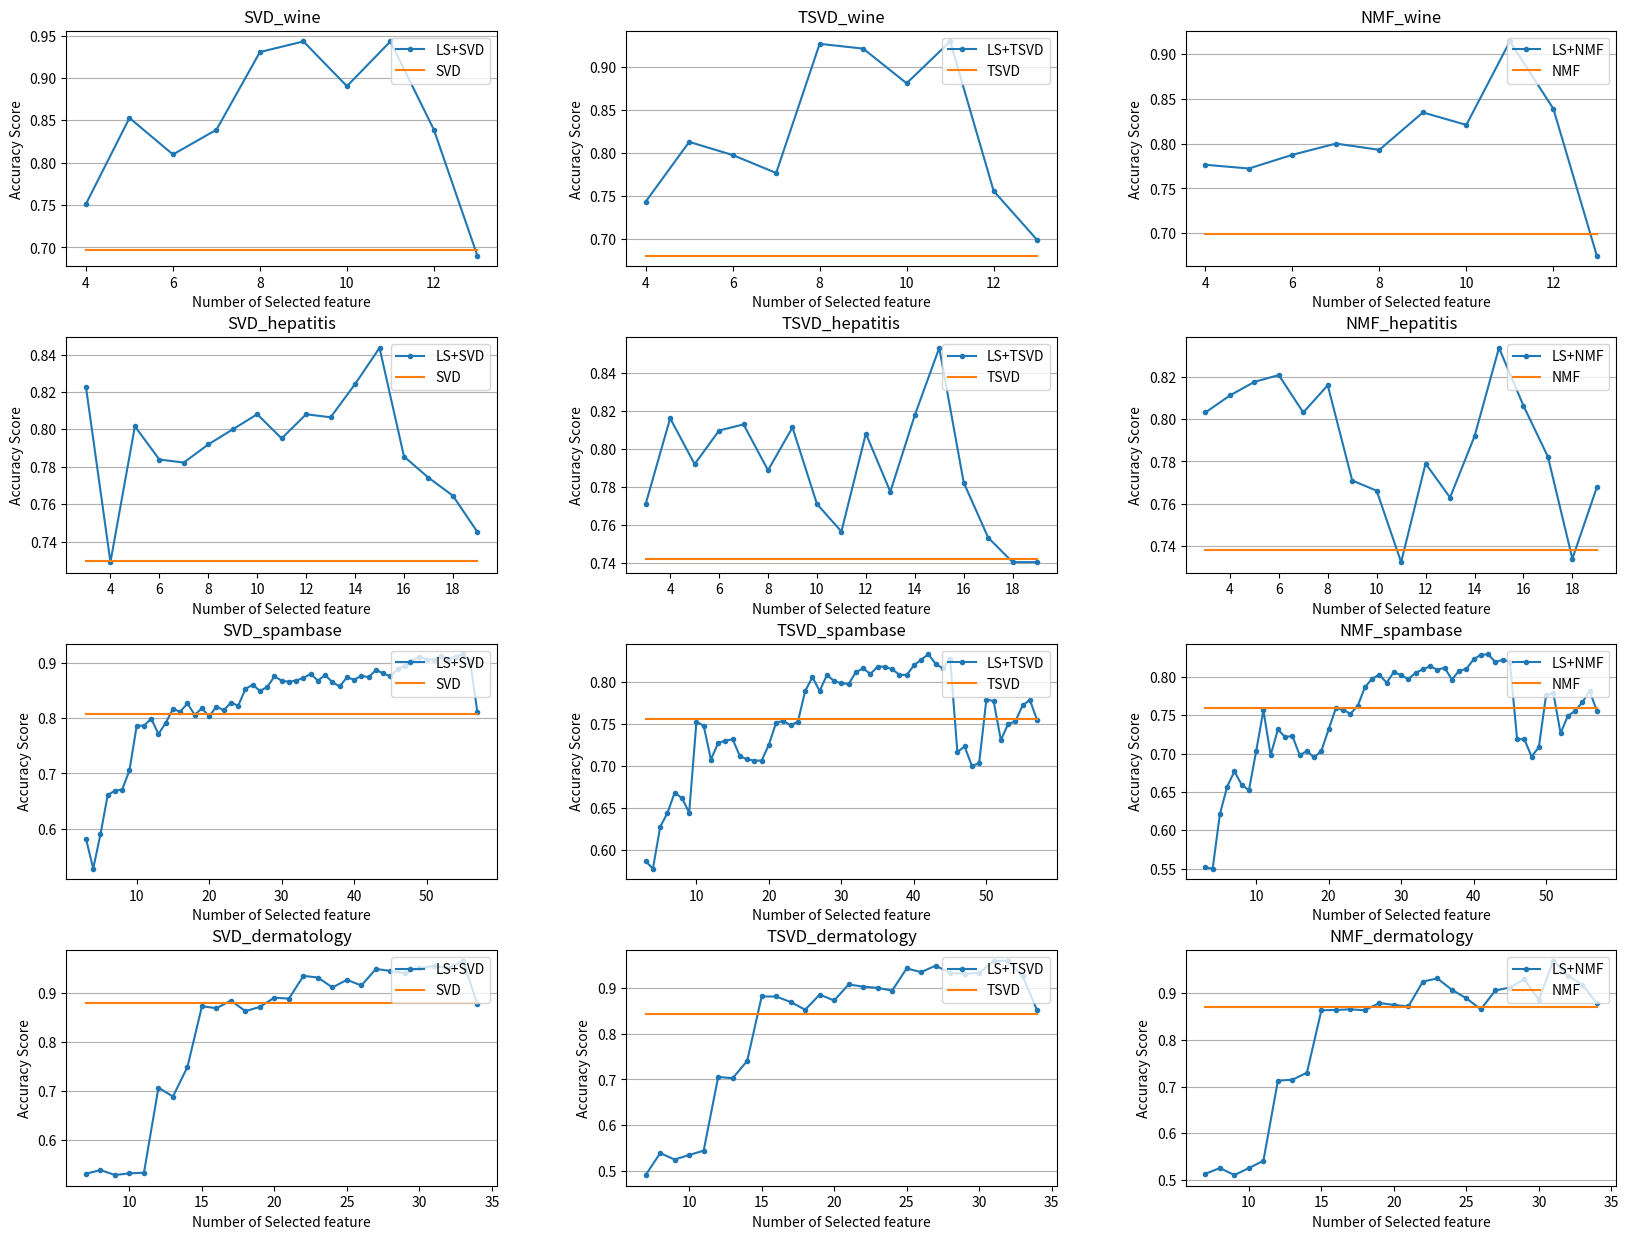

Reproduce this figure in Python.
import numpy as np
import matplotlib.pyplot as plt

t = np.arange(4, 14, 1)
t2 = np.arange(3, 20, 1)
t3 = np.arange(3, 58, 1)
t4 = np.arange(7, 35, 1)
SVD_wine=[0.6958333333333333, 0.6777777777777776, 0.6805555555555554, 0.6958333333333333, 0.7152777777777778, 0.6611111111111111, 0.726388888888889, 0.6944444444444443, 0.7097222222222221, 0.7138888888888888]
LS_SVD_wine = [0.7513888888888889, 0.8527777777777779, 0.8097222222222221, 0.8388888888888889, 0.9305555555555554, 0.9430555555555555, 0.8902777777777777, 0.9430555555555553, 0.8388888888888888, 0.6902777777777778]
TSVD_wine = [0.6680555555555554, 0.6916666666666668, 0.6527777777777777, 0.675, 0.7069444444444444, 0.673611111111111, 0.6833333333333331, 0.6625, 0.6875000000000001, 0.7013888888888888]
LS_TSVD_wine = [0.7430555555555556, 0.8125000000000002, 0.7972222222222223, 0.7763888888888889, 0.9263888888888887, 0.9208333333333332, 0.8805555555555553, 0.9291666666666666, 0.7555555555555554, 0.6986111111111112]
NMF_wine = [0.7013888888888888, 0.6875, 0.7277777777777779, 0.6958333333333333, 0.7027777777777777, 0.7097222222222221, 0.6847222222222221, 0.6875, 0.6666666666666667, 0.726388888888889]
LS_NMF_wine = [0.7763888888888891, 0.7722222222222224, 0.7874999999999999, 0.7999999999999999, 0.7930555555555556, 0.8347222222222224, 0.8208333333333334, 0.913888888888889, 0.8388888888888891, 0.6749999999999998]

SVD_hepatitis = [0.7370967741935484, 0.7258064516129031, 0.7516129032258064, 0.7516129032258063, 0.7048387096774194, 0.7048387096774194, 0.7403225806451613, 0.7403225806451612, 0.7225806451612903, 0.7177419354838709, 0.7612903225806452, 0.7338709677419354, 0.7112903225806452, 0.7241935483870968, 0.714516129032258, 0.7177419354838709, 0.7419354838709676]
LS_SVD_hepatitis = [0.8225806451612903, 0.729032258064516, 0.8016129032258064, 0.7838709677419354, 0.782258064516129, 0.7919354838709676, 0.8, 0.8080645161290321, 0.7951612903225805, 0.8080645161290321, 0.8064516129032256, 0.8241935483870966, 0.8435483870967742, 0.785483870967742, 0.7741935483870968, 0.764516129032258, 0.7451612903225805]
TSVD_hepatitis = [0.7483870967741935, 0.7483870967741935, 0.7612903225806452, 0.7274193548387096, 0.7370967741935482, 0.7516129032258063, 0.764516129032258, 0.7370967741935485, 0.7387096774193548, 0.7451612903225806, 0.714516129032258, 0.7548387096774193, 0.7387096774193549, 0.7435483870967741, 0.7370967741935484, 0.7354838709677418, 0.7338709677419354]
LS_TSVD_hepatitis = [0.7709677419354838, 0.8161290322580644, 0.7919354838709676, 0.8096774193548384, 0.8129032258064515, 0.7887096774193547, 0.8112903225806452, 0.7709677419354838, 0.7564516129032257, 0.8080645161290321, 0.7774193548387095, 0.8177419354838709, 0.8532258064516128, 0.782258064516129, 0.7532258064516129, 0.7403225806451613, 0.7403225806451613]
NMF_hepatitis = [0.7306451612903224, 0.7370967741935484, 0.7258064516129032, 0.7499999999999999, 0.7209677419354839, 0.7451612903225807, 0.7129032258064516, 0.7451612903225805, 0.7467741935483871, 0.7290322580645161, 0.7596774193548386, 0.761290322580645, 0.7306451612903224, 0.729032258064516, 0.746774193548387, 0.7435483870967741, 0.735483870967742]
LS_NMF_hapatitis = [0.8032258064516128, 0.811290322580645, 0.8177419354838709, 0.8209677419354836, 0.8032258064516128, 0.8161290322580644, 0.7709677419354838, 0.7661290322580645, 0.732258064516129, 0.7790322580645159, 0.7629032258064516, 0.7919354838709676, 0.8338709677419354, 0.8064516129032256, 0.782258064516129, 0.7338709677419354, 0.767741935483871]

SVD_spambase = [0.8083604777415851, 0.8052117263843648, 0.8047231270358306, 0.8092833876221499, 0.8090662323561346, 0.803528773072747, 0.7994571118349622, 0.8048317046688382, 0.8011400651465799, 0.8134636264929425, 0.8086319218241043, 0.8073289902280132, 0.8077090119435397, 0.8042888165038005, 0.8028773072747015, 0.8113463626492944, 0.8093919652551576, 0.8075461454940284, 0.8108034744842565, 0.8038545059717699, 0.8041802388707927, 0.8049402823018459, 0.8051031487513575, 0.8110749185667754, 0.8082519001085778, 0.8044516829533117, 0.8095548317046688, 0.8050488599348535, 0.8062975027144409, 0.8078718783930512, 0.8051574375678612, 0.807383279044517, 0.811509229098806, 0.808414766558089, 0.8042888165038002, 0.8063517915309447, 0.8093376764386537, 0.8030944625407168, 0.8092290988056462, 0.8087947882736157, 0.8073289902280131, 0.8061346362649295, 0.8071118349619978, 0.8127035830618894, 0.8063517915309448, 0.8061889250814334, 0.8070032573289903, 0.8053203040173725, 0.8041259500542889, 0.8077633007600437, 0.8073289902280132, 0.8080890336590663, 0.8085233441910967, 0.8064603691639523, 0.8019543973941368]
LS_SVD_spambase = [0.5819218241042345, 0.5279044516829534, 0.5901194353963083, 0.6608034744842564, 0.6690010857763301, 0.6706840390879478, 0.7058631921824104, 0.7863735070575462, 0.7864820846905538, 0.7991856677524433, 0.7713897937024974, 0.7914766558089036, 0.8168295331161781, 0.811726384364821, 0.8267643865363736, 0.8059717698154183, 0.8179695982627582, 0.8033116178067319, 0.8211183496199783, 0.8142236699239959, 0.8283387622149838, 0.8225298588490771, 0.8528773072747017, 0.8606406080347451, 0.8493485342019544, 0.8564060803474487, 0.8755700325732899, 0.8679153094462542, 0.8659066232356135, 0.8681324647122693, 0.8729641693811075, 0.8800217155266015, 0.8679695982627577, 0.8781216069489683, 0.8648208469055374, 0.8575461454940283, 0.8738870792616721, 0.8697068403908794, 0.8766558089033658, 0.8742671009771985, 0.8872421281216069, 0.881216069489685, 0.875515743756786, 0.8890336590662324, 0.8946254071661238, 0.9038545059717699, 0.9116178067318133, 0.9058089033659067, 0.9061889250814332, 0.9129750271444081, 0.9078175895765469, 0.911346362649294, 0.9156351791530947, 0.9027144408251899, 0.8108577633007602]
TSVD_spambase = [0.762486427795874, 0.7556460369163954, 0.7573289902280133, 0.7541802388707929, 0.7573832790445169, 0.7538545059717697, 0.7509229098805648, 0.7562432138979371, 0.7542345276872965, 0.7536373507057548, 0.7555374592833877, 0.7556460369163952, 0.757383279044517, 0.7578175895765473, 0.7556460369163954, 0.7566232356134638, 0.7574918566775244, 0.752985884907709, 0.7524972855591749, 0.7555374592833877, 0.7488599348534203, 0.7561889250814333, 0.7547774158523345, 0.7574918566775246, 0.7565146579804559, 0.7540173724212813, 0.7572747014115093, 0.760369163952226, 0.7539087947882737, 0.7559174809989144, 0.7536916395222584, 0.7514115092290989, 0.7588490770901195, 0.7522258414766558, 0.7577090119435398, 0.7529858849077092, 0.758740499457112, 0.7514115092290988, 0.7568403908794791, 0.7578175895765472, 0.7567318132464712, 0.7569489685124865, 0.7557003257328991, 0.7543431053203041, 0.7534744842562434, 0.7571661237785017, 0.7531487513572206, 0.7584147665580891, 0.7464169381107493, 0.7525515743756788, 0.7551574375678611, 0.7561889250814333, 0.7558631921824105, 0.7546145494028231, 0.757926167209555]
LS_TSVD_spambase = [0.5868621064060804, 0.5782844733984799, 0.6277958740499457, 0.6442453854505971, 0.6684039087947883, 0.6617806731813247, 0.6447339847991315, 0.7523344191096635, 0.7477198697068405, 0.707600434310532, 0.7273072747014117, 0.7299674267100978, 0.7316503800217156, 0.7115092290988059, 0.7077633007600437, 0.7064060803474486, 0.7064060803474483, 0.7253528773072748, 0.7515200868621065, 0.7533116178067318, 0.7482627578718786, 0.7526058631921825, 0.7888165038002172, 0.8052660152008688, 0.7889793702497286, 0.807871878393051, 0.8005971769815421, 0.7980456026058633, 0.7971769815418025, 0.811400651465798, 0.8156894679695984, 0.8090662323561345, 0.8179153094462542, 0.817698154180239, 0.8146579804560263, 0.8081433224755703, 0.8078175895765474, 0.8191639522258415, 0.8260586319218243, 0.8324104234527688, 0.8210640608034747, 0.8156894679695986, 0.8270358306188925, 0.7165038002171553, 0.723127035830619, 0.7000542888165039, 0.7032030401737241, 0.7787730727470141, 0.7769815418023888, 0.730727470141151, 0.7496199782844734, 0.7528230184581978, 0.7718241042345277, 0.77828447339848, 0.7543431053203042]
NMF_spambase = [0.7558631921824104, 0.7631921824104235, 0.7514115092290989, 0.7581976112920741, 0.7603691639522259, 0.7612377850162867, 0.7559717698154179, 0.7559174809989144, 0.7608577633007602, 0.7604777415852334, 0.7553745928338763, 0.7590662323561347, 0.7540716612377851, 0.7592833876221499, 0.7608034744842562, 0.7595548317046689, 0.7589033659066232, 0.762486427795874, 0.7580890336590664, 0.7602062975027146, 0.7643322475570035, 0.7543431053203042, 0.7598805646036917, 0.7598805646036917, 0.753800217155266, 0.7555917480998915, 0.755157437567861, 0.7603691639522261, 0.7612377850162867, 0.7574375678610207, 0.7576547231270361, 0.7589576547231272, 0.7577633007600436, 0.7592290988056463, 0.7583061889250815, 0.7577633007600435, 0.7528773072747014, 0.7609663409337677, 0.7595548317046686, 0.7554288816503801, 0.755157437567861, 0.7666123778501628, 0.7604777415852336, 0.7594462540716613, 0.7616178067318135, 0.7583061889250816, 0.7622692725298591, 0.7553203040173726, 0.7628664495114007, 0.7615635179153096, 0.7632464712269273, 0.7552660152008687, 0.7584690553745931, 0.758414766558089, 0.7644408251900109]
LS_NMF_spambase = [0.5514115092290988, 0.5499999999999999, 0.6211183496199784, 0.6568946796959827, 0.6767643865363735, 0.6593919652551575, 0.6520629750271444, 0.703040173724213, 0.7564603691639522, 0.697882736156352, 0.7314332247557004, 0.7215526601520088, 0.7230184581976115, 0.6979913137893594, 0.7032573289902281, 0.6950054288816505, 0.7035287730727471, 0.7317589576547232, 0.7591205211726384, 0.7572747014115093, 0.7517915309446255, 0.761943539630836, 0.7863192182410425, 0.7977198697068406, 0.8029858849077092, 0.7922909880564604, 0.8065146579804562, 0.8020629750271444, 0.7972312703583062, 0.8052660152008688, 0.8099348534201957, 0.8138436482084692, 0.8092833876221501, 0.8119978284473399, 0.7965798045602608, 0.807980456026059, 0.8102605863192185, 0.8228555917481, 0.8288273615635179, 0.8294788273615638, 0.8191639522258416, 0.8223669923995658, 0.8198154180238871, 0.7189467969598262, 0.7185667752442997, 0.6960912052117265, 0.7081976112920739, 0.7763843648208469, 0.7788816503800218, 0.7264386536373507, 0.7492399565689469, 0.755483170466884, 0.7668295331161781, 0.7817046688382194, 0.7559174809989142]

SVD_dermatology = [0.8837837837837836, 0.8783783783783784, 0.8932432432432431, 0.8817567567567567, 0.8716216216216217, 0.8743243243243244, 0.8817567567567567, 0.8777027027027027, 0.8783783783783784, 0.893918918918919, 0.8675675675675677, 0.8736486486486488, 0.8756756756756758, 0.8864864864864866, 0.8905405405405407, 0.8750000000000002, 0.8756756756756756, 0.8925675675675675, 0.8810810810810812, 0.8695945945945945, 0.8736486486486488, 0.8952702702702702, 0.8729729729729732, 0.8817567567567567, 0.8743243243243244, 0.8797297297297296, 0.8817567567567568, 0.8858108108108109]
LS_SVD_dermatology = [0.5304054054054054, 0.5378378378378378, 0.5277027027027027, 0.531081081081081, 0.5324324324324323, 0.7067567567567568, 0.6885135135135135, 0.7493243243243242, 0.8736486486486486, 0.8695945945945945, 0.8851351351351351, 0.8635135135135135, 0.8722972972972973, 0.8912162162162163, 0.8891891891891891, 0.9358108108108111, 0.9324324324324327, 0.9121621621621621, 0.9277027027027026, 0.9162162162162163, 0.9500000000000002, 0.9459459459459463, 0.9412162162162163, 0.9513513513513516, 0.956081081081081, 0.9513513513513516, 0.9668918918918921, 0.8777027027027027]
TSVD_dermatology = [0.8499999999999999, 0.8445945945945947, 0.8520270270270268, 0.8554054054054054, 0.8574324324324323, 0.8364864864864865, 0.8574324324324325, 0.8493243243243244, 0.8513513513513512, 0.831081081081081, 0.8472972972972974, 0.8317567567567566, 0.8513513513513514, 0.8331081081081081, 0.8317567567567569, 0.8581081081081081, 0.8297297297297298, 0.8364864864864865, 0.8277027027027026, 0.8236486486486486, 0.8371621621621621, 0.8466216216216216, 0.8445945945945947, 0.8425675675675677, 0.847972972972973, 0.8472972972972972, 0.8344594594594593, 0.835135135135135]
LS_TSVD_dermatology = [0.49054054054054064, 0.5385135135135135, 0.5243243243243244, 0.5344594594594594, 0.543918918918919, 0.7054054054054053, 0.7027027027027027, 0.7405405405405406, 0.8817567567567568, 0.8817567567567568, 0.8695945945945948, 0.8527027027027024, 0.8858108108108109, 0.8729729729729729, 0.9081081081081083, 0.9033783783783784, 0.9006756756756756, 0.8945945945945946, 0.9432432432432432, 0.9351351351351352, 0.9493243243243243, 0.9331081081081083, 0.9317567567567571, 0.9331081081081081, 0.9594594594594597, 0.9601351351351353, 0.9263513513513513, 0.8513513513513514]
NMF_dermatology = [0.8493243243243244, 0.8614864864864866, 0.870945945945946, 0.8608108108108109, 0.8722972972972973, 0.8783783783783786, 0.8682432432432432, 0.8668918918918918, 0.8797297297297298, 0.8648648648648649, 0.8635135135135134, 0.8716216216216216, 0.8729729729729729, 0.8945945945945946, 0.8763513513513514, 0.8729729729729729, 0.8797297297297298, 0.8675675675675674, 0.8743243243243244, 0.8614864864864866, 0.8675675675675677, 0.8756756756756758, 0.8675675675675676, 0.8621621621621621, 0.8682432432432432, 0.8722972972972973, 0.876351351351351, 0.8777027027027027]
LS_NMF_dermatology = [0.5135135135135135, 0.5256756756756757, 0.5108108108108109, 0.5256756756756757, 0.5412162162162162, 0.7128378378378379, 0.714864864864865, 0.7297297297297297, 0.8635135135135137, 0.8641891891891891, 0.8655405405405405, 0.8635135135135137, 0.879054054054054, 0.8749999999999998, 0.8716216216216216, 0.9250000000000002, 0.9317567567567568, 0.9074324324324327, 0.8891891891891891, 0.8655405405405403, 0.9060810810810812, 0.9121621621621621, 0.9297297297297297, 0.8858108108108109, 0.9695945945945947, 0.9378378378378379, 0.9182432432432434, 0.8783783783783786]
b1 = np.mean(SVD_wine)
b2 = np.mean(TSVD_wine)
b3 = np.mean(NMF_wine)
b4 = np.mean(SVD_hepatitis)
b5 = np.mean(TSVD_hepatitis)
b6 = np.mean(NMF_hepatitis)
b7 = np.mean(SVD_spambase)
b8 = np.mean(TSVD_spambase)
b9 = np.mean(NMF_spambase)
b10 = np.mean(SVD_dermatology)
b11 = np.mean(TSVD_dermatology)
b12 = np.mean(NMF_dermatology)

print(b1, b2, b3, b4, b5, b6)
print(max(LS_SVD_wine), max(LS_TSVD_wine), max(LS_NMF_wine), max(LS_SVD_hepatitis), max(LS_TSVD_hepatitis), max(LS_NMF_hapatitis),)

C1 = [b1 for i in range(10)]
C2 = [b2 for i in range(10)]
C3 = [b3 for i in range(10)]
C4 = [b4 for i in range(17)]
C5 = [b5 for i in range(17)]
C6 = [b6 for i in range(17)]
C7 = [b7 for i in range(55)]
C8 = [b8 for i in range(55)]
C9 = [b9 for i in range(55)]
C10 = [b10 for i in range(28)]
C11 = [b11 for i in range(28)]
C12 = [b12 for i in range(28)]

f, axes = plt.subplots(4, 3)
f.set_size_inches((20, 15))
plt.subplots_adjust(wspace = 0.3, hspace = 0.3)

#axes[0][0].xlim(3, 14)
#axes[0][0].ylim(0.6, 1.0)
axes[0][0].set_xlabel('Number of Selected feature')
axes[0][0].set_ylabel('Accuracy Score')
axes[0][0].set_title('SVD_wine')
axes[0][0].plot(t, LS_SVD_wine, '.-', label='LS+SVD')
axes[0][0].plot(t, C1, '-', label='SVD')
# axes[0][0].axis([3, 14, 0.6, 1.0])
axes[0][0].legend(loc = 'upper right')
axes[0][0].grid(True, axis='y')



axes[0][1].set_xlabel('Number of Selected feature')
axes[0][1].set_ylabel('Accuracy Score')
axes[0][1].set_title('TSVD_wine')
axes[0][1].plot(t, LS_TSVD_wine, '.-', label='LS+TSVD')
axes[0][1].plot(t, C2, '-', label='TSVD')
axes[0][1].legend(loc = 'upper right')
axes[0][1].grid(True, axis='y')

axes[0][2].set_xlabel('Number of Selected feature')
axes[0][2].set_ylabel('Accuracy Score')
axes[0][2].set_title('NMF_wine')
axes[0][2].plot(t, LS_NMF_wine, '.-', label='LS+NMF')
axes[0][2].plot(t, C3, '-', label='NMF')
axes[0][2].legend(loc = 'upper right')
axes[0][2].grid(True, axis='y')

axes[1][0].set_xlabel('Number of Selected feature')
axes[1][0].set_ylabel('Accuracy Score')
axes[1][0].set_title('SVD_hepatitis')
axes[1][0].plot(t2, LS_SVD_hepatitis, '.-', label='LS+SVD')
axes[1][0].plot(t2, C4, '-', label='SVD')
axes[1][0].legend(loc = 'upper right')
axes[1][0].grid(True, axis='y')

axes[1][1].set_xlabel('Number of Selected feature')
axes[1][1].set_ylabel('Accuracy Score')
axes[1][1].set_title('TSVD_hepatitis')
axes[1][1].plot(t2, LS_TSVD_hepatitis, '.-', label='LS+TSVD')
axes[1][1].plot(t2, C5, '-', label='TSVD')
axes[1][1].legend(loc = 'upper right')
axes[1][1].grid(True, axis='y')

axes[1][2].set_xlabel('Number of Selected feature')
axes[1][2].set_ylabel('Accuracy Score')
axes[1][2].set_title('NMF_hepatitis')
axes[1][2].plot(t2, LS_NMF_hapatitis, '.-', label='LS+NMF')
axes[1][2].plot(t2, C6, '-', label='NMF')
axes[1][2].legend(loc = 'upper right')
axes[1][2].grid(True, axis='y')

axes[2][0].set_xlabel('Number of Selected feature')
axes[2][0].set_ylabel('Accuracy Score')
axes[2][0].set_title('SVD_spambase')
axes[2][0].plot(t3, LS_SVD_spambase, '.-', label='LS+SVD')
axes[2][0].plot(t3, C7, '-', label='SVD')
axes[2][0].legend(loc = 'upper right')
axes[2][0].grid(True, axis='y')

axes[2][1].set_xlabel('Number of Selected feature')
axes[2][1].set_ylabel('Accuracy Score')
axes[2][1].set_title('TSVD_spambase')
axes[2][1].plot(t3, LS_TSVD_spambase, '.-', label='LS+TSVD')
axes[2][1].plot(t3, C8, '-', label='TSVD')
axes[2][1].legend(loc = 'upper right')
axes[2][1].grid(True, axis='y')

axes[2][2].set_xlabel('Number of Selected feature')
axes[2][2].set_ylabel('Accuracy Score')
axes[2][2].set_title('NMF_spambase')
axes[2][2].plot(t3, LS_NMF_spambase, '.-', label='LS+NMF')
axes[2][2].plot(t3, C9, '-', label='NMF')
axes[2][2].legend(loc = 'upper right')
axes[2][2].grid(True, axis='y')

axes[3][0].set_xlabel('Number of Selected feature')
axes[3][0].set_ylabel('Accuracy Score')
axes[3][0].set_title('SVD_dermatology')
axes[3][0].plot(t4, LS_SVD_dermatology, '.-', label='LS+SVD')
axes[3][0].plot(t4, C10, '-', label='SVD')
axes[3][0].legend(loc = 'upper right')
axes[3][0].grid(True, axis='y')

axes[3][1].set_xlabel('Number of Selected feature')
axes[3][1].set_ylabel('Accuracy Score')
axes[3][1].set_title('TSVD_dermatology')
axes[3][1].plot(t4, LS_TSVD_dermatology, '.-', label='LS+TSVD')
axes[3][1].plot(t4, C11, '-', label='TSVD')
axes[3][1].legend(loc = 'upper right')
axes[3][1].grid(True, axis='y')

axes[3][2].set_xlabel('Number of Selected feature')
axes[3][2].set_ylabel('Accuracy Score')
axes[3][2].set_title('NMF_dermatology')
axes[3][2].plot(t4, LS_NMF_dermatology, '.-', label='LS+NMF')
axes[3][2].plot(t4, C12, '-', label='NMF')
axes[3][2].legend(loc = 'upper right')
axes[3][2].grid(True, axis='y')

plt.show()